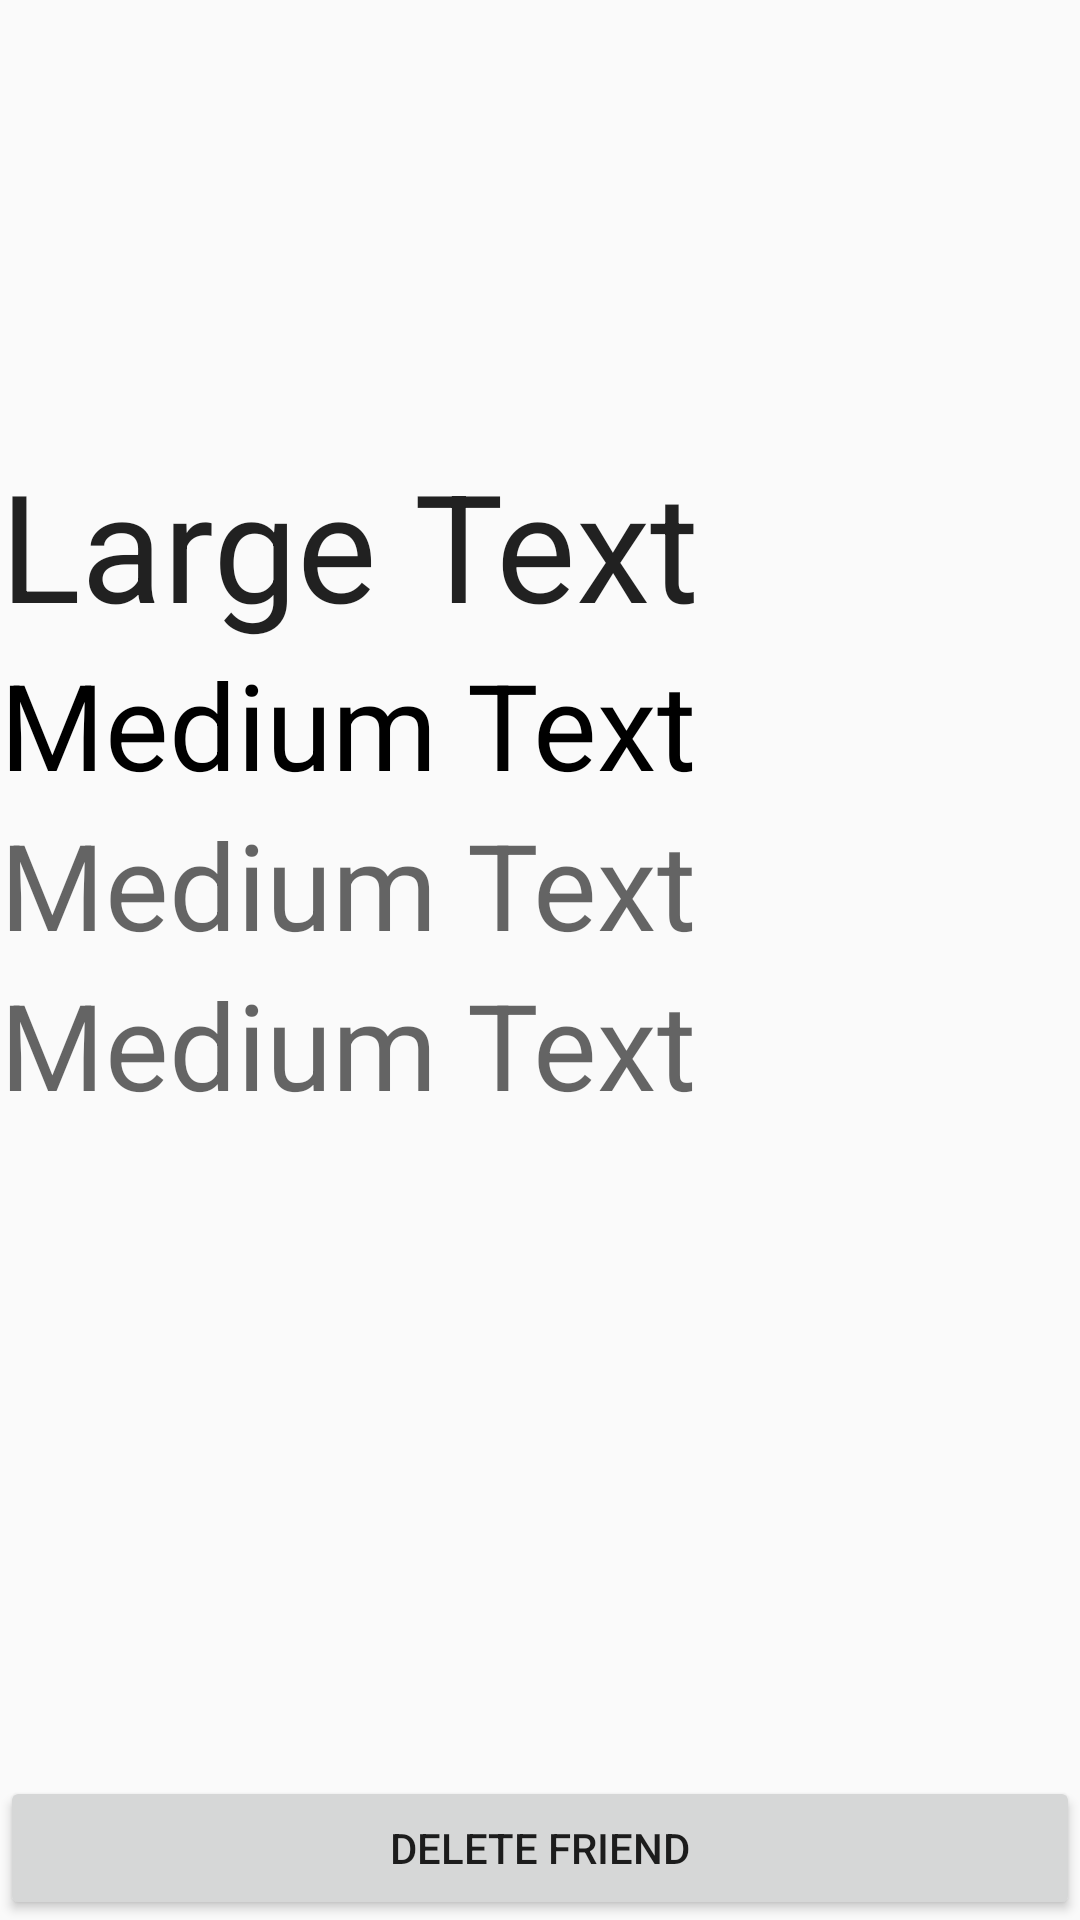

Layout XML and referenced resources for this Android screen:
<!-- AndroidManifest.xml: application theme AppTheme -->
<!-- res/layout/friend_details.xml -->
<?xml version="1.0" encoding="utf-8"?>
<RelativeLayout xmlns:android="http://schemas.android.com/apk/res/android"
                android:layout_width="match_parent"
                android:layout_height="match_parent"
                android:id="@+id/homepage">


    <TextView
        android:layout_width="wrap_content"
        android:layout_height="wrap_content"
        android:textAppearance="?android:attr/textAppearanceLarge"
        android:text="Large Text"
        android:id="@+id/Username"
        android:textSize="50dp"
        android:layout_alignParentTop="true"
        android:layout_alignParentLeft="true"
        android:layout_alignParentStart="true"
        android:layout_marginTop="148dp" />

    <TextView
        android:layout_width="wrap_content"
        android:layout_height="wrap_content"
        android:textAppearance="?android:attr/textAppearanceMedium"
        android:text="Medium Text"
        android:id="@+id/Email"
        android:layout_below="@+id/Username"
        android:textSize="40dp"
        android:textColor="#ff000000" />

    <TextView
        android:layout_width="wrap_content"
        android:layout_height="wrap_content"
        android:textAppearance="?android:attr/textAppearanceMedium"
        android:text="Medium Text"
        android:id="@+id/Rating"
        android:textSize="40dp"
        android:layout_below="@+id/Email"
        />

    <TextView
        android:layout_width="wrap_content"
        android:layout_height="wrap_content"
        android:textAppearance="?android:attr/textAppearanceMedium"
        android:text="Medium Text"
        android:id="@+id/salesReports"
        android:textSize="40dp"
        android:layout_below="@+id/Rating"
        android:layout_alignParentLeft="true"
        android:layout_alignParentStart="true" />

    <Button
        android:layout_width="wrap_content"
        android:layout_height="wrap_content"
        android:text="Delete Friend"
        android:id="@+id/button4"
        android:layout_alignParentBottom="true"
        android:layout_alignParentRight="true"
        android:layout_alignParentEnd="true"
        android:layout_alignParentLeft="true"
        android:layout_alignParentStart="true"
        android:onClick="removeFriend" />


</RelativeLayout>
<!-- resources referenced by this layout -->
<resources>
  <style name="AppTheme" parent="Theme.AppCompat.Light.DarkActionBar">
          
      </style>
</resources>
